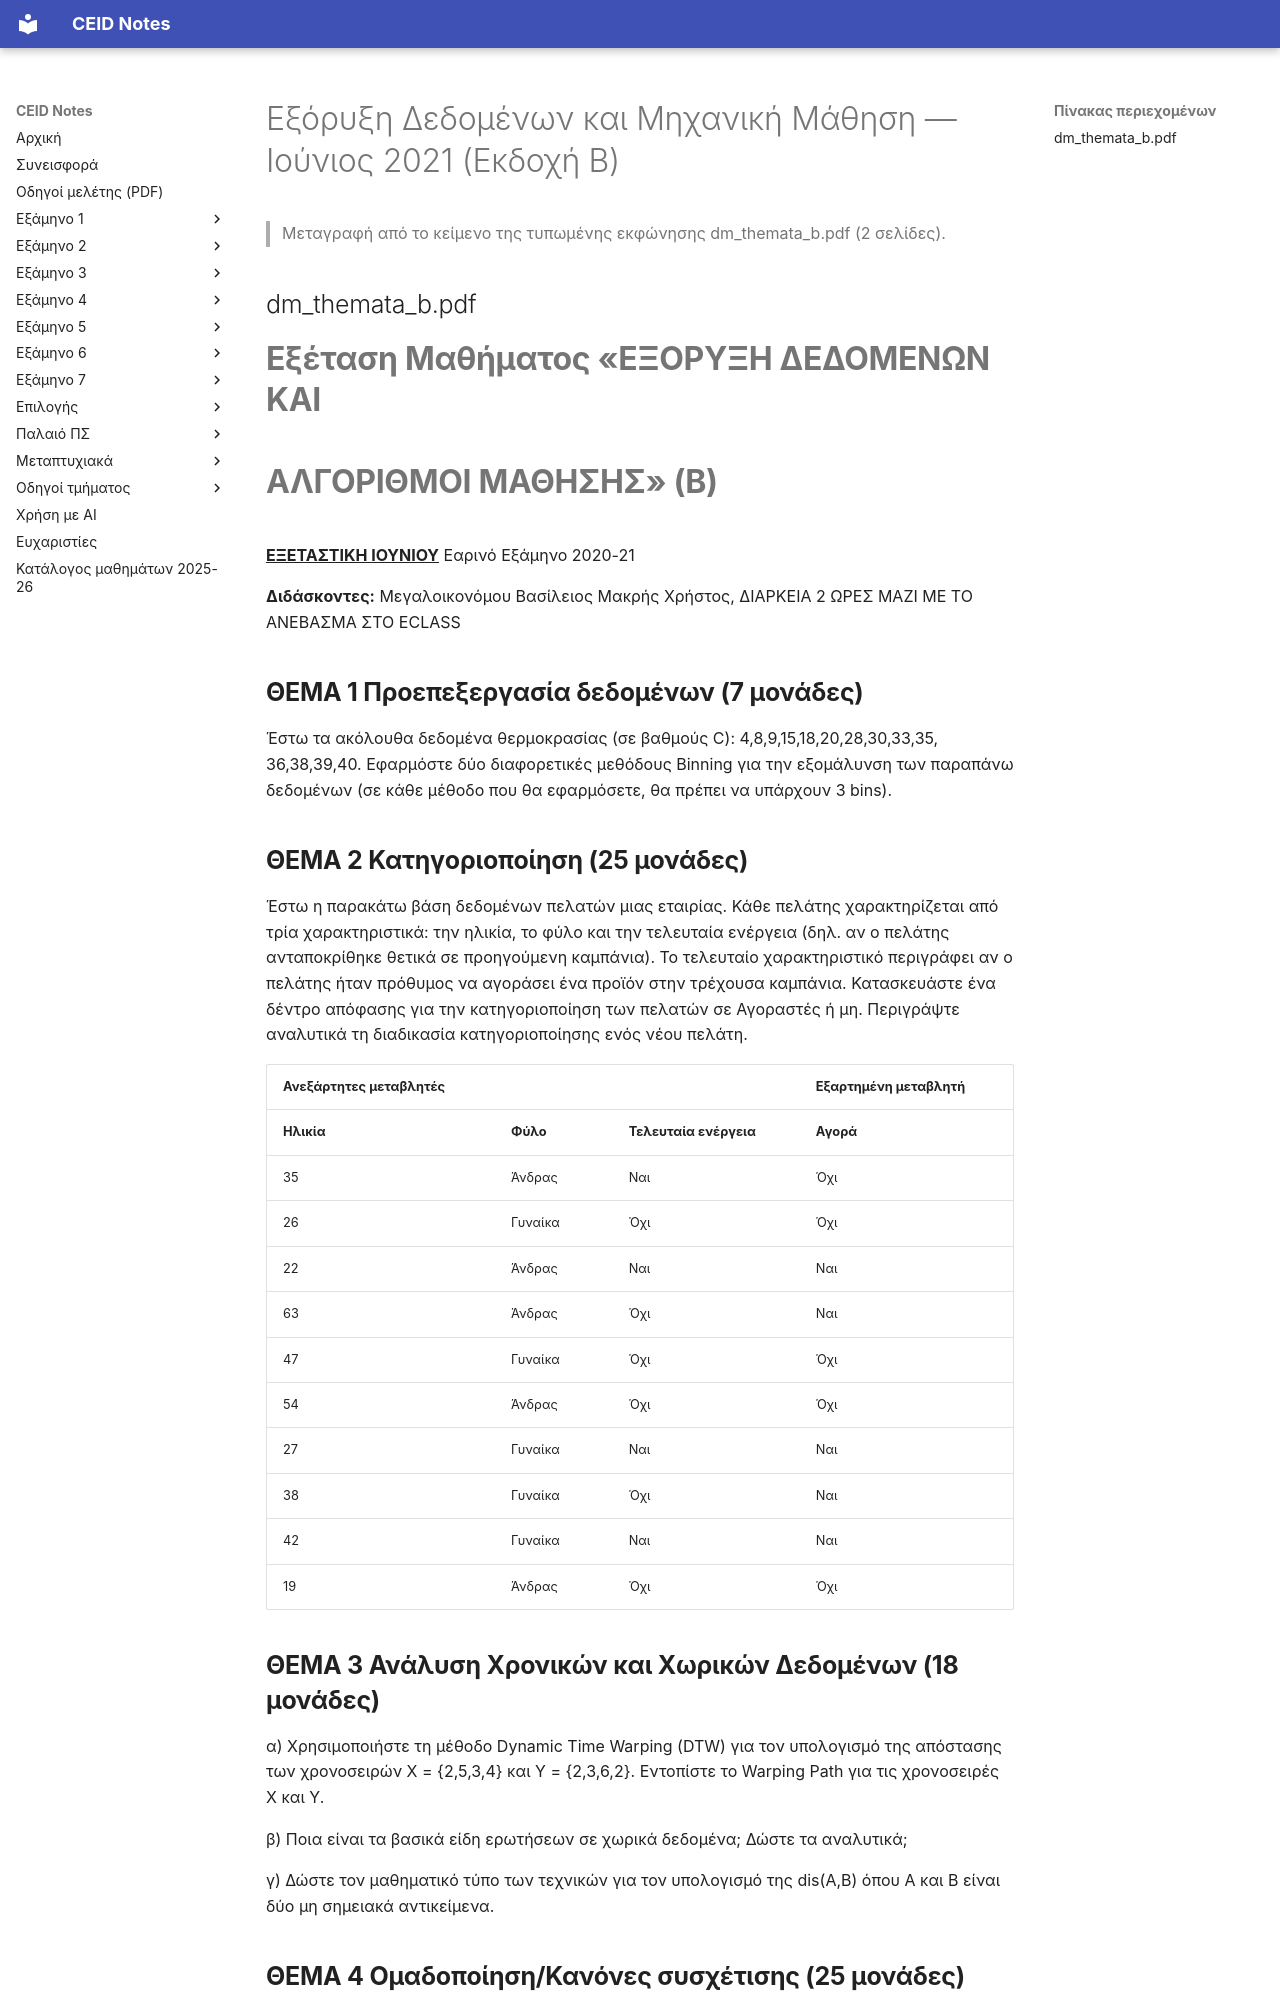

repository: kdngiorgos/ceid-notes · page: Electives (Μαθήματα Επιλογής)/Εαρινά (Spring)/Εξόρυξη Δεδομένων και Μηχανική Μάθηση - CEID_NE562/Previous Exams/2021-06-b.html · generator: mkdocs

---
course: CEID_NE562
session: 2021-06-b
label: Ιούνιος 2021 — Εκδοχή Β
sources:
- dm_themata_b.pdf
format: open
duration_min: 120
notes: η εκφώνηση φέρει την επικεφαλίδα «Εαρινό Εξάμηνο 2020-21»· ανέβηκε στο Discord στις 19/6/2021 μαζί με την Εκδοχή Α· Θέμα 2 (πελάτες, δέντρο απόφασης) σχετίζεται με φωτογραφία λύσης του 2022-06
transcription: verbatim
solutions: ai-unverified
---
# Εξόρυξη Δεδομένων και Μηχανική Μάθηση — Ιούνιος 2021 (Εκδοχή Β)

> Μεταγραφή από το κείμενο της τυπωμένης εκφώνησης dm_themata_b.pdf (2 σελίδες).

## dm_themata_b.pdf

# **Εξέταση Μαθήματος «ΕΞΟΡΥΞΗ ΔΕΔΟΜΕΝΩΝ ΚΑΙ**

# **ΑΛΓΟΡΙΘΜΟΙ ΜΑΘΗΣΗΣ» (B)**

**<u>ΕΞΕΤΑΣΤΙΚΗ ΙΟΥΝΙΟΥ</u>** Εαρινό Εξάμηνο 2020-21

**Διδάσκοντες:** Mεγαλοικονόμου Βασίλειος  Μακρής Χρήστος, ΔΙΑΡΚΕΙΑ 2  ΩΡEΣ MAZI ME TO ANEBAΣΜΑ ΣΤΟ ECLASS

## **ΘΕΜΑ 1 Προεπεξεργασία δεδομένων (7 μονάδες)**

Έστω τα ακόλουθα δεδομένα θερμοκρασίας (σε βαθμούς C): 4,8,9,15,18,20,28,30,33,35, 36,38,39,40. Εφαρμόστε δύο διαφορετικές μεθόδους Binning για την εξομάλυνση των παραπάνω δεδομένων (σε κάθε μέθοδο που θα εφαρμόσετε, θα πρέπει να υπάρχουν 3 bins).

## **ΘΕΜΑ 2 Κατηγοριοποίηση (25 μονάδες)**

Έστω η παρακάτω βάση δεδομένων πελατών μιας εταιρίας. Κάθε πελάτης χαρακτηρίζεται από τρία χαρακτηριστικά: την ηλικία, το φύλο και την τελευταία ενέργεια (δηλ. αν ο πελάτης ανταποκρίθηκε θετικά σε προηγούμενη καμπάνια). Το τελευταίο χαρακτηριστικό περιγράφει αν ο πελάτης ήταν πρόθυμος να αγοράσει ένα προϊόν στην τρέχουσα καμπάνια. Κατασκευάστε ένα δέντρο απόφασης για την κατηγοριοποίηση των πελατών σε Αγοραστές ή μη. Περιγράψτε αναλυτικά τη διαδικασία κατηγοριοποίησης ενός νέου πελάτη.

| **Ανεξάρτητες μεταβλητές** | | | **Εξαρτημένη μεταβλητή** |
|---|---|---|---|
|**Ηλικία**|**Φύλο**|**Τελευταία ενέργεια**|**Αγορά**|
|35|Άνδρας|Ναι|Όχι|
|26|Γυναίκα|Όχι|Όχι|
|22|Άνδρας|Ναι|Ναι|
|63|Άνδρας|Όχι|Ναι|
|47|Γυναίκα|Όχι|Όχι|
|54|Άνδρας|Όχι|Όχι|
|27|Γυναίκα|Ναι|Ναι|
|38|Γυναίκα|Όχι|Ναι|
|42|Γυναίκα|Ναι|Ναι|
|19|Άνδρας|Όχι|Όχι|

## **ΘΕΜΑ 3 Ανάλυση Χρονικών και Χωρικών Δεδομένων (18 μονάδες)**

α) Χρησιμοποιήστε τη μέθοδο Dynamic Time Warping (DTW) για τον υπολογισμό της απόστασης των χρονοσειρών Χ = {2,5,3,4} και Υ = {2,3,6,2}. Εντοπίστε το Warping Path για τις χρονοσειρές Χ και Υ.

β) Ποια είναι τα βασικά είδη ερωτήσεων σε χωρικά δεδομένα; Δώστε τα αναλυτικά;

γ) Δώστε τον μαθηματικό τύπο των τεχνικών για τον υπολογισμό της dis(A,B) όπου Α και Β είναι δύο μη σημειακά αντικείμενα.
